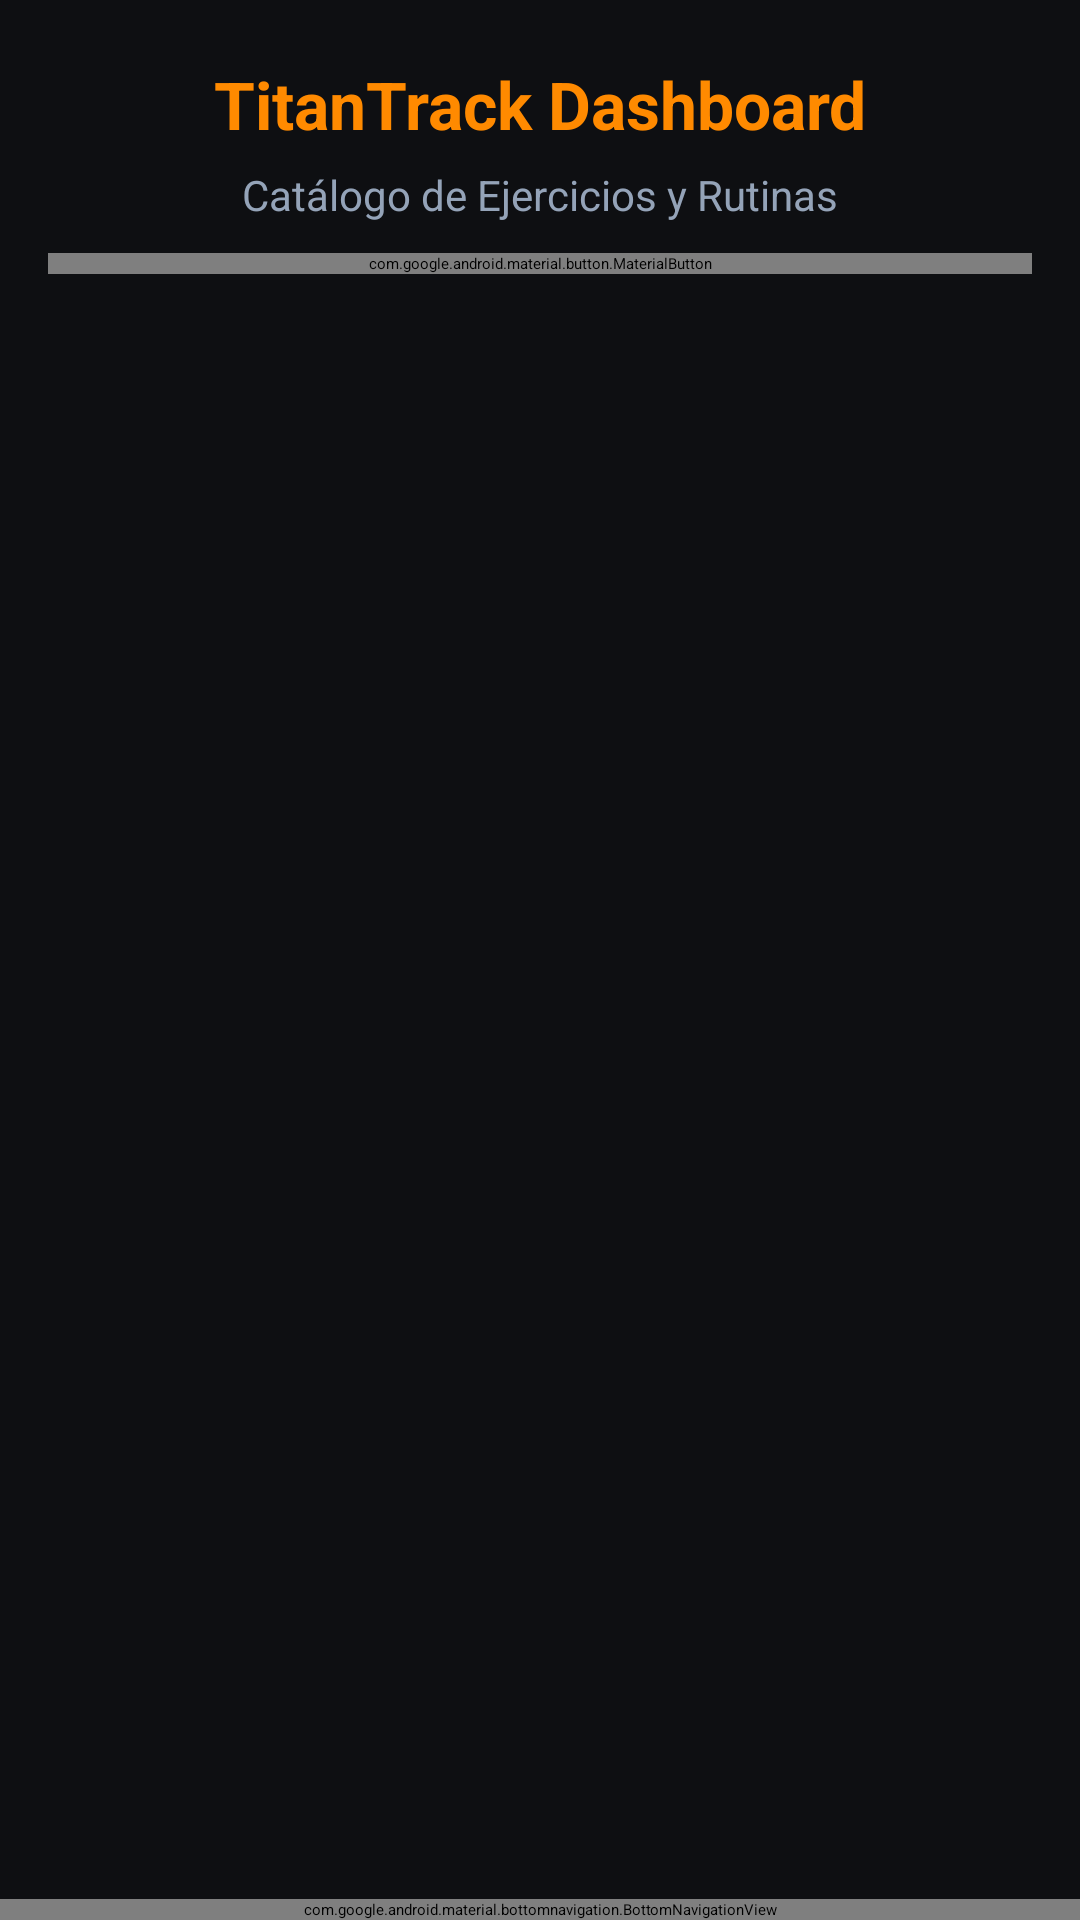

Write the Android layout XML for this screen, with the resource values it uses.
<!-- AndroidManifest.xml: application theme Theme.TitanTrack -->
<!-- res/layout/activity_dashboard.xml -->
<?xml version="1.0" encoding="utf-8"?>
<androidx.constraintlayout.widget.ConstraintLayout
    xmlns:android="http://schemas.android.com/apk/res/android"
    xmlns:app="http://schemas.android.com/apk/res-auto"
    android:layout_width="match_parent"
    android:layout_height="match_parent"
    android:background="@color/brand_background">

    
    <TextView
        android:id="@+id/tvDashboardTitle"
        android:layout_width="wrap_content"
        android:layout_height="wrap_content"
        android:layout_marginTop="20dp"
        android:text="@string/dashboard_title"
        android:textColor="@color/brand_accent"
        android:textSize="22sp"
        android:textStyle="bold"
        app:layout_constraintEnd_toEndOf="parent"
        app:layout_constraintStart_toStartOf="parent"
        app:layout_constraintTop_toTopOf="parent" />

    
    <TextView
        android:id="@+id/tvSectionContent"
        android:layout_width="wrap_content"
        android:layout_height="wrap_content"
        android:layout_marginTop="6dp"
        android:text="Catálogo de Ejercicios y Rutinas"
        android:textColor="@color/brand_text_secondary"
        android:textSize="14sp"
        app:layout_constraintEnd_toEndOf="parent"
        app:layout_constraintStart_toStartOf="parent"
        app:layout_constraintTop_toBottomOf="@+id/tvDashboardTitle" />

    
    <com.google.android.material.button.MaterialButton
        android:id="@+id/btnViewHistory"
        style="@style/Widget.MaterialComponents.Button.OutlinedButton"
        android:layout_width="match_parent"
        android:layout_height="wrap_content"
        android:layout_marginHorizontal="16dp"
        android:layout_marginTop="10dp"
        android:text="Ver Historial de Entrenamientos"
        app:strokeColor="@color/brand_primary"
        android:textColor="@color/brand_primary"
        app:layout_constraintTop_toBottomOf="@+id/tvSectionContent"
        app:layout_constraintStart_toStartOf="parent"
        app:layout_constraintEnd_toEndOf="parent" />

    
    <androidx.recyclerview.widget.RecyclerView
        android:id="@+id/rvExercises"
        android:layout_width="0dp"
        android:layout_height="0dp"
        android:layout_marginTop="12dp"
        android:clipToPadding="false"
        android:paddingBottom="12dp"
        app:layout_constraintBottom_toTopOf="@+id/bottomNavigationView"
        app:layout_constraintEnd_toEndOf="parent"
        app:layout_constraintStart_toStartOf="parent"
        app:layout_constraintTop_toBottomOf="@+id/btnViewHistory" />

    
    <com.google.android.material.bottomnavigation.BottomNavigationView
        android:id="@+id/bottomNavigationView"
        android:layout_width="0dp"
        android:layout_height="wrap_content"
        android:background="@color/brand_surface"
        app:itemIconTint="@color/bottom_nav_colors"
        app:itemTextColor="@color/bottom_nav_colors"
        app:layout_constraintBottom_toBottomOf="parent"
        app:layout_constraintEnd_toEndOf="parent"
        app:layout_constraintStart_toStartOf="parent"
        app:menu="@menu/bottom_nav_menu" />

</androidx.constraintlayout.widget.ConstraintLayout>
<!-- resources referenced by this layout -->
<resources>
  <color name="brand_accent">#FF8A00</color>
  <color name="brand_background">#0E0F12</color>
  <color name="brand_primary">#FF6B00</color>
  <color name="brand_surface">#181A20</color>
  <color name="brand_text_secondary">#94A3B8</color>
  <string name="dashboard_title">TitanTrack Dashboard</string>
</resources>
